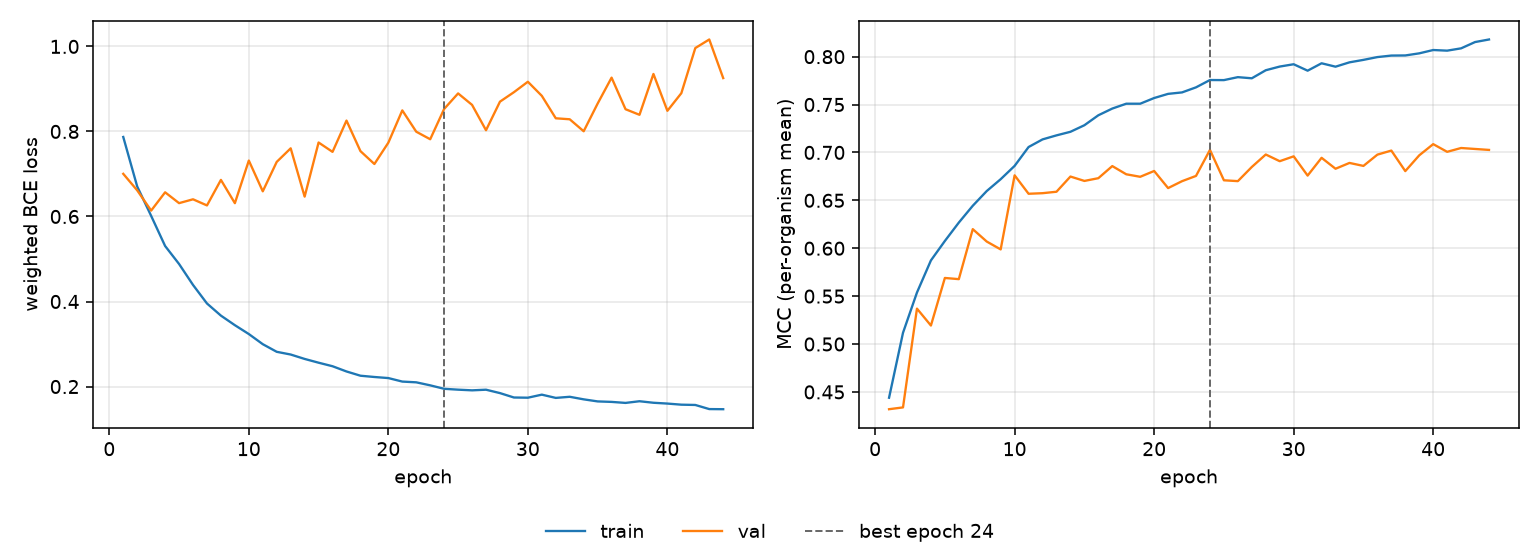

The data file committed next to this chart (first rows):
epoch, tr_loss, vl_loss, tr_mcc, vl_mcc, is_best
1, 0.787, 0.7003, 0.4439, 0.432, False
2, 0.6705, 0.6615, 0.5118, 0.4338, False
3, 0.6014, 0.6139, 0.5537, 0.537, False
4, 0.5306, 0.6569, 0.5873, 0.5193, False
5, 0.4883, 0.6314, 0.6076, 0.569, False
6, 0.439, 0.6404, 0.6268, 0.5677, False
7, 0.3954, 0.626, 0.6443, 0.6199, False
8, 0.3668, 0.6861, 0.6597, 0.607, False
9, 0.3443, 0.6313, 0.6721, 0.5988, False
10, 0.3235, 0.7315, 0.686, 0.6761, False
11, 0.2996, 0.6592, 0.7056, 0.6569, False
12, 0.2817, 0.7284, 0.7136, 0.6575, False
13, 0.2753, 0.7603, 0.7178, 0.659, False
14, 0.265, 0.6467, 0.7216, 0.6748, False
15, 0.2561, 0.774, 0.7284, 0.6703, False
16, 0.2478, 0.752, 0.7388, 0.6731, False
17, 0.2355, 0.8256, 0.7458, 0.6858, False
18, 0.2255, 0.7537, 0.7509, 0.6772, False
19, 0.2225, 0.7234, 0.7509, 0.6746, False
20, 0.2199, 0.7736, 0.7568, 0.6806, False
21, 0.2117, 0.8495, 0.7611, 0.6628, False
22, 0.2099, 0.7994, 0.7627, 0.67, False
23, 0.2028, 0.7816, 0.7679, 0.6755, False
24, 0.1947, 0.853, 0.7756, 0.7027, True
25, 0.1927, 0.8895, 0.7755, 0.6709, False
26, 0.1911, 0.8625, 0.7786, 0.67, False
27, 0.1926, 0.8029, 0.7774, 0.6848, False
28, 0.1846, 0.8701, 0.7858, 0.6979, False
29, 0.1742, 0.8923, 0.7896, 0.6909, False
30, 0.1738, 0.9169, 0.7921, 0.6959, False
31, 0.1809, 0.8838, 0.7853, 0.6758, False
32, 0.1733, 0.831, 0.7931, 0.6944, False
33, 0.1759, 0.8286, 0.7895, 0.683, False
34, 0.1699, 0.8005, 0.7941, 0.689, False
35, 0.165, 0.8656, 0.7966, 0.6859, False
36, 0.1639, 0.9266, 0.7995, 0.6977, False
37, 0.1615, 0.8523, 0.8011, 0.702, False
38, 0.1655, 0.8392, 0.8013, 0.6805, False
39, 0.1619, 0.9352, 0.8034, 0.697, False
40, 0.16, 0.8486, 0.8069, 0.7087, False
41, 0.1574, 0.89, 0.8063, 0.7006, False
42, 0.1567, 0.9961, 0.8087, 0.7046, False
43, 0.147, 1.016, 0.8152, 0.7036, False
44, 0.1467, 0.9255, 0.8179, 0.7026, False
